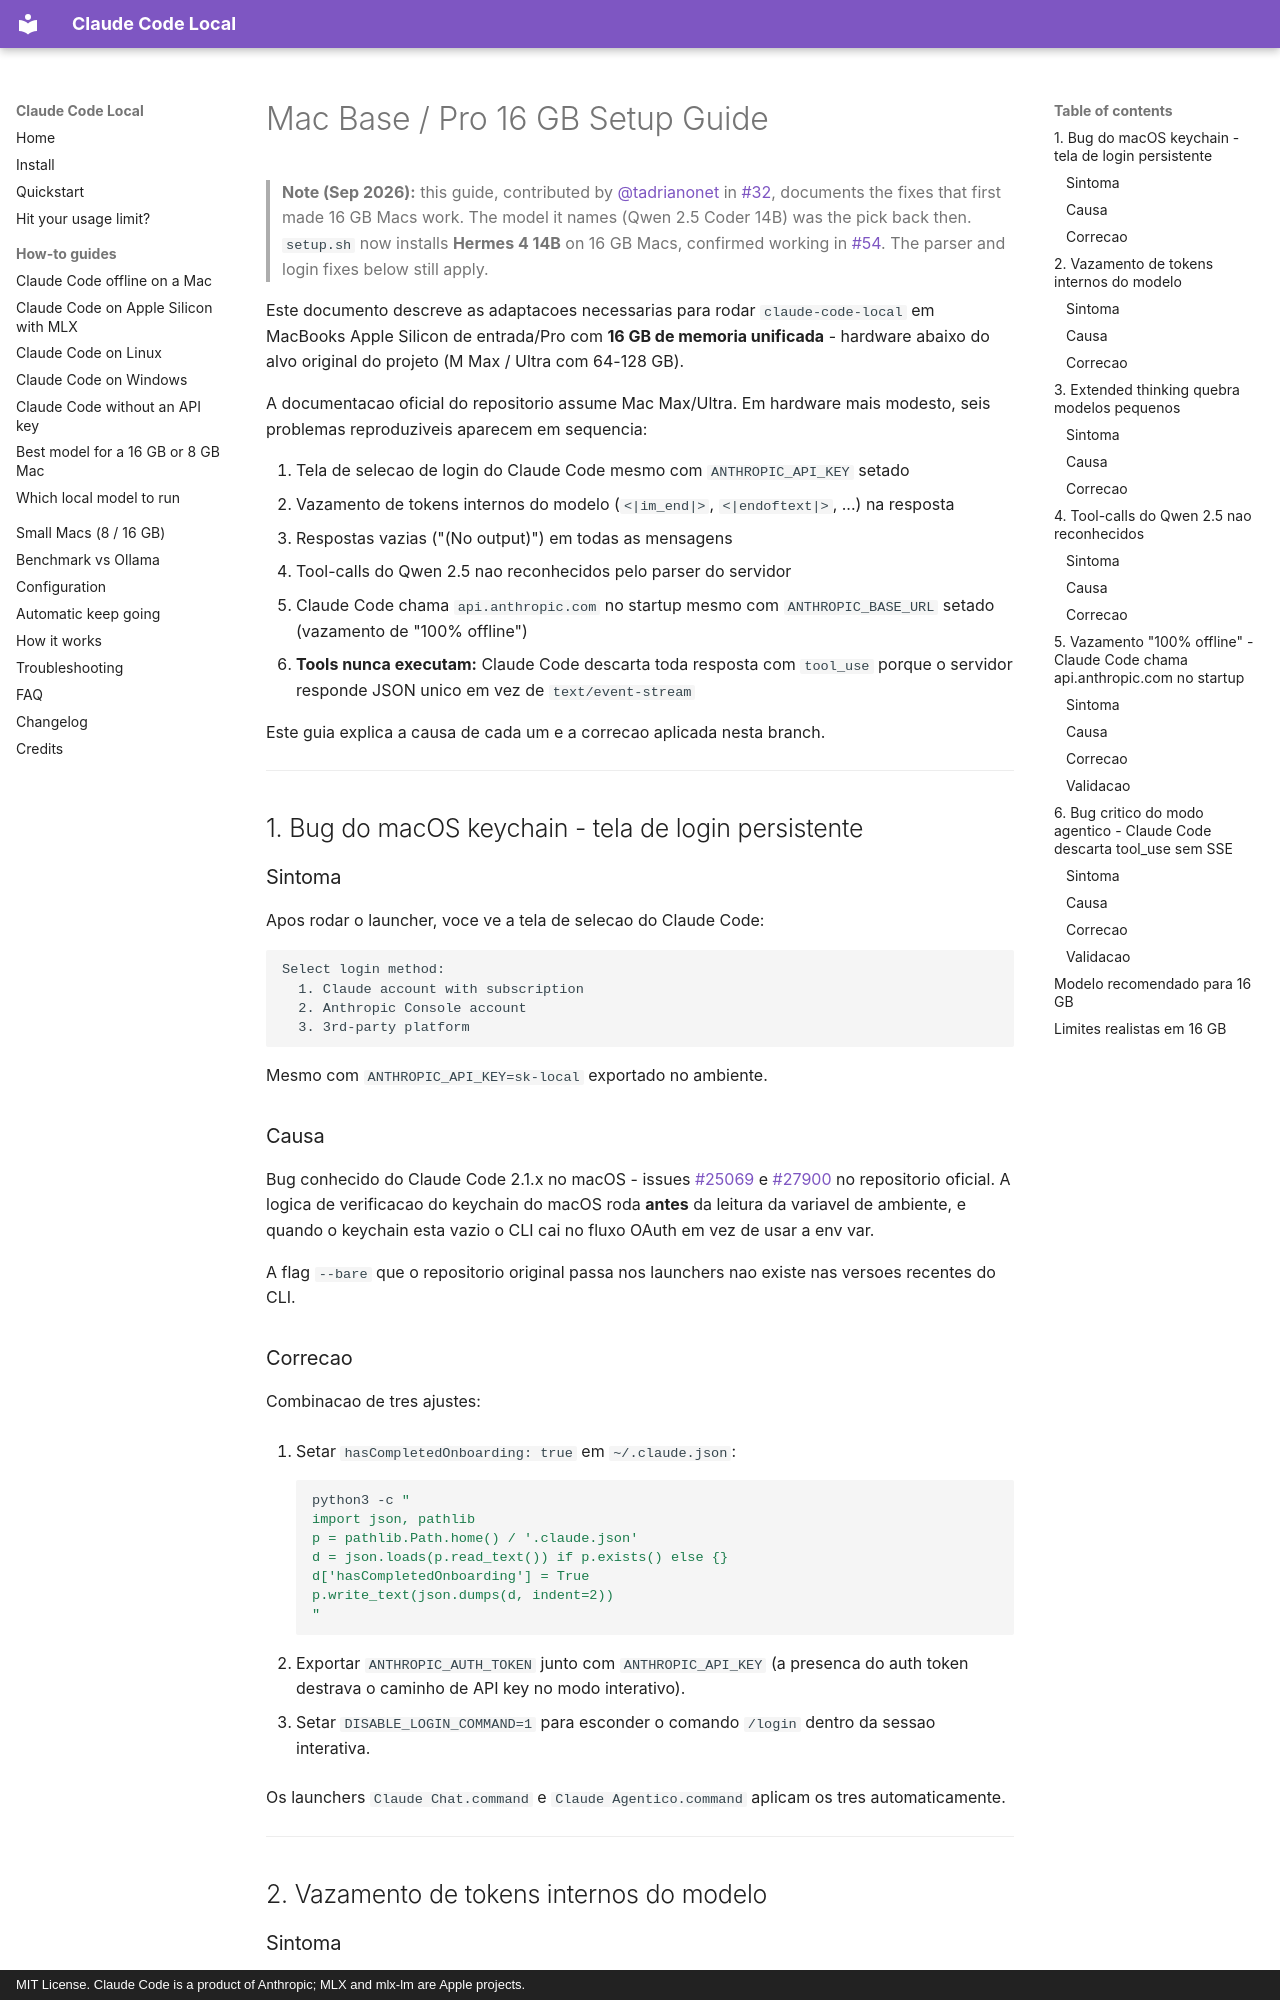

repository: nicedreamzapp/claude-code-local · page: MAC-BASE-SETUP/index.html · generator: mkdocs · copyright: MIT License. Claude Code is a product of Anthropic; MLX and mlx-lm are Apple projects.

# Mac Base / Pro 16 GB Setup Guide

> **Note (Sep 2026):** this guide, contributed by [@tadrianonet](https://github.com/tadrianonet) in [#32](https://github.com/nicedreamzapp/claude-code-local/pull/32), documents the fixes that first made 16 GB Macs work. The model it names (Qwen 2.5 Coder 14B) was the pick back then. `setup.sh` now installs **Hermes 4 14B** on 16 GB Macs, confirmed working in [#54](https://github.com/nicedreamzapp/claude-code-local/issues/54). The parser and login fixes below still apply.

Este documento descreve as adaptacoes necessarias para rodar
`claude-code-local` em MacBooks Apple Silicon de entrada/Pro com **16 GB
de memoria unificada** - hardware abaixo do alvo original do projeto
(M Max / Ultra com 64-128 GB).

A documentacao oficial do repositorio assume Mac Max/Ultra. Em hardware
mais modesto, seis problemas reproduziveis aparecem em sequencia:

1. Tela de selecao de login do Claude Code mesmo com `ANTHROPIC_API_KEY` setado
2. Vazamento de tokens internos do modelo (`<|im_end|>`, `<|endoftext|>`, ...) na resposta
3. Respostas vazias ("(No output)") em todas as mensagens
4. Tool-calls do Qwen 2.5 nao reconhecidos pelo parser do servidor
5. Claude Code chama `api.anthropic.com` no startup mesmo com `ANTHROPIC_BASE_URL` setado (vazamento de "100% offline")
6. **Tools nunca executam:** Claude Code descarta toda resposta com `tool_use` porque o servidor responde JSON unico em vez de `text/event-stream`

Este guia explica a causa de cada um e a correcao aplicada nesta branch.

---

## 1. Bug do macOS keychain - tela de login persistente

### Sintoma

Apos rodar o launcher, voce ve a tela de selecao do Claude Code:

```
Select login method:
  1. Claude account with subscription
  2. Anthropic Console account
  3. 3rd-party platform
```

Mesmo com `ANTHROPIC_API_KEY=sk-local` exportado no ambiente.

### Causa

Bug conhecido do Claude Code 2.1.x no macOS - issues
[#25069](https://github.com/anthropics/claude-code/issues/25069) e
[#27900](https://github.com/anthropics/claude-code/issues/27900) no
repositorio oficial. A logica de verificacao do keychain do macOS roda
**antes** da leitura da variavel de ambiente, e quando o keychain esta
vazio o CLI cai no fluxo OAuth em vez de usar a env var.

A flag `--bare` que o repositorio original passa nos launchers nao
existe nas versoes recentes do CLI.
